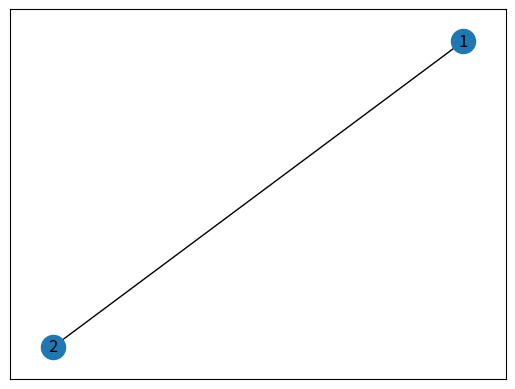

Generate this figure with matplotlib:
import matplotlib.pyplot as plt
from pprint import pprint
# import networkx as nx

# G = nx.Graph()
# G.add_nodes_from([1, 2, 3, 4, 5, 6, 7, 8, 9, 10, 11, 12, 13])
# # G.add_edge(1, 2)
# G.add_edges_from([(1, 2), (1, 3), (2, 3)])

# node_sizes = [3 + 10 * i for i in range(len(G))]
# N = G.number_of_nodes()
# M = G.number_of_edges()
# edge_colors = range(2, M + 2)
# edge_alphas = [(5 + i) / (M + 4) for i in range(M)]

# print('n', N)
# # nx.draw_shell(G, nlist=[range(0, N), range(N + 1)], with_labels=True, font_weight='bold')
# nx.draw(G)
# plt.show()

import networkx as nx
G = nx.Graph()
# G.add_edges_from([(1, 2), (2, 3), (3, 1), (1, 4), (5, 6)])  # define G
G.add_edges_from([(1, 2)])  # define G
# dict with two of the positions set
# fixed_positions = {1: (13, 2), 3: (1, 2), 2: (0, 0)}
fixed_positions = {1: (13, 2), 3: (1, 2), 2: (0, 0)}
fixed_nodes = fixed_positions.keys()

print('pos')
pprint(fixed_positions)

print('nodes')
pprint(fixed_nodes)
pos = nx.spring_layout(G, pos=fixed_positions, fixed=fixed_nodes)
nx.draw_networkx(G, pos)
plt.show()
